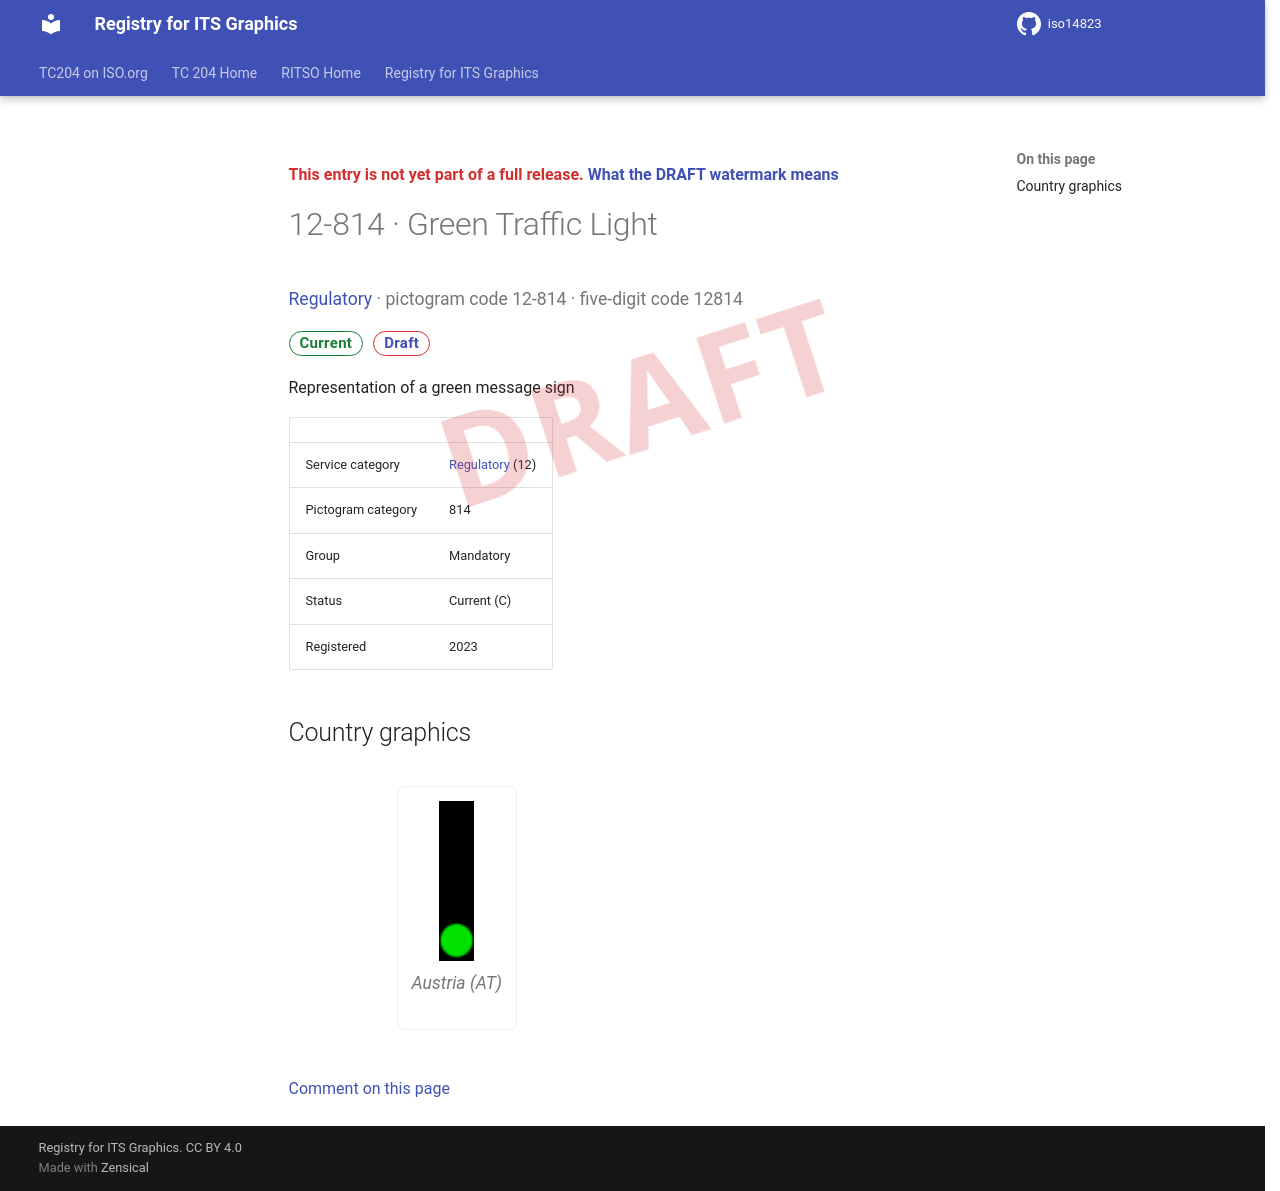

repository: k-vaughn/iso14823 · page: v0.1.0-alpha.1/signs/12-814/index.html · generator: mkdocs

<div class="draft4-watermark" aria-hidden="true"></div>

<p class="draft-note">This entry is not yet part of a full release. <a href="../#draft-watermark">What the DRAFT watermark means</a></p>

# 12-814 · Green Traffic Light

<p class="sign-kicker"><a href="../categories/12/">Regulatory</a> · pictogram code 12-814 · five-digit code 12814</p>
<p class="sign-chips"><span class="chip chip-current">Current</span> <a class="chip chip-draft" href="../#draft-watermark">Draft</a></p>
<p>Representation of a green message sign</p>
| | |
| --- | --- |
| Service category | <a href="../categories/12/">Regulatory</a> (12) |
| Pictogram category | 814 |
| Group | Mandatory |
| Status | Current (C) |
| Registered | 2023 |

## Country graphics

<div class="sign-grid">
<figure class="sign-card">
<img src="../graphics/at/12-814.png" alt="Austria graphic for Green Traffic Light (12-814)" loading="lazy">

<figcaption>Austria (AT)</figcaption>
</figure>
</div>

[Comment on this page](https://github.com/k-vaughn/iso14823/issues/new?template=page-feedback.yml&title=%5BPage+feedback%5D+12-814+%C2%B7+Green+Traffic+Light&page-title=12-814+%C2%B7+Green+Traffic+Light&page-path=signs%2F12-814.md)
